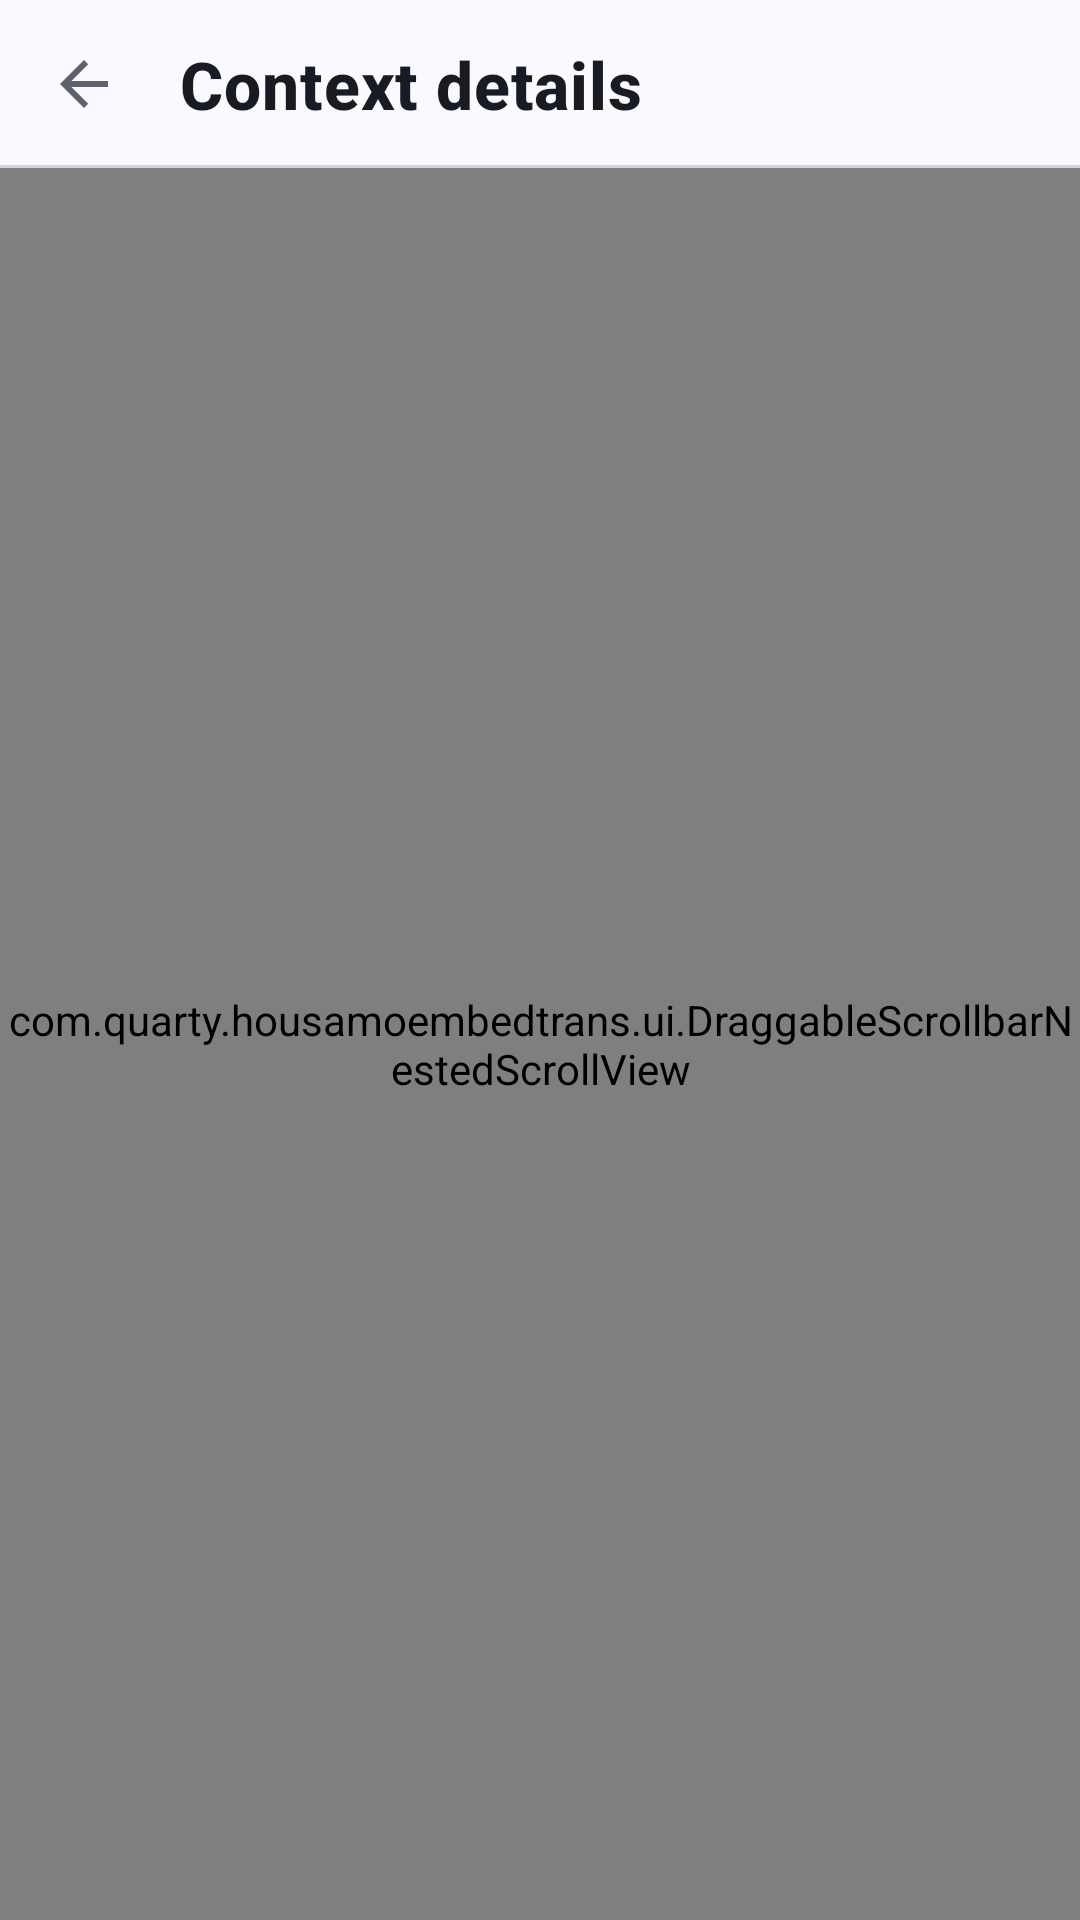

This screen was rendered from an Android layout file. Write that file and the resources it references.
<!-- AndroidManifest.xml: application theme Theme.HousamoEmbedTrans -->
<!-- res/layout/activity_context_management_detail.xml -->
<?xml version="1.0" encoding="utf-8"?>
<LinearLayout xmlns:android="http://schemas.android.com/apk/res/android"
    xmlns:app="http://schemas.android.com/apk/res-auto"
    android:id="@+id/root_context_management_detail"
    android:layout_width="match_parent"
    android:layout_height="match_parent"
    android:background="@color/het_surface"
    android:orientation="vertical">

    <com.google.android.material.appbar.MaterialToolbar
        android:id="@+id/toolbar_context_management_detail"
        style="@style/Widget.HET.DetailPrototype.Toolbar"
        android:layout_width="match_parent"
        android:layout_height="56dp"
        android:minHeight="56dp"
        app:title="@string/context_detail_context_title"
        app:navigationContentDescription="@string/back_action"
        app:navigationIcon="?attr/homeAsUpIndicator" />

    <com.quarty.housamoembedtrans.ui.DraggableScrollbarNestedScrollView
        style="@style/Widget.HET.ScrollView"
        android:id="@+id/scroll_context_management_detail"
        android:layout_width="match_parent"
        android:layout_height="0dp"
        android:layout_weight="1"
        android:clipToPadding="false"
        android:fillViewport="true">

        <LinearLayout
            android:layout_width="match_parent"
            android:layout_height="wrap_content"
            android:orientation="vertical"
            android:paddingStart="14dp"
            android:paddingTop="15dp"
            android:paddingEnd="14dp"
            android:paddingBottom="20dp">

            <TextView
                android:id="@+id/tv_context_management_detail_status"
                android:layout_width="match_parent"
                android:layout_height="wrap_content"
                android:layout_marginBottom="8dp"
                android:textAppearance="@style/TextAppearance.HET.StaticDetail.Status" />

            <LinearLayout
                android:id="@+id/container_context_management_detail"
                android:layout_width="match_parent"
                android:layout_height="wrap_content"
                android:orientation="vertical" />
        </LinearLayout>
    </com.quarty.housamoembedtrans.ui.DraggableScrollbarNestedScrollView>

    <include layout="@layout/view_page_actions" />
</LinearLayout>
<!-- res/layout/view_page_actions.xml (included above) -->
<?xml version="1.0" encoding="utf-8"?>
<LinearLayout xmlns:android="http://schemas.android.com/apk/res/android"
    android:id="@+id/page_actions"
    android:layout_width="match_parent"
    android:layout_height="@dimen/het_bottom_bar_height"
    android:background="@drawable/bg_primary_navigation"
    android:baselineAligned="false"
    android:gravity="end|center_vertical"
    android:orientation="horizontal"
    android:paddingStart="14dp"
    android:paddingEnd="14dp"
    android:visibility="gone" />
<!-- resources referenced by this layout -->
<resources>
  <color name="het_surface">#FFF9F9FF</color>
  <dimen name="het_bottom_bar_height">76dp</dimen>
  <!-- drawable bg_primary_navigation (drawable) -->
  <?xml version="1.0" encoding="utf-8"?>
  <layer-list xmlns:android="http://schemas.android.com/apk/res/android">
      <item android:top="1dp">
          <shape android:shape="rectangle">
              <solid android:color="@color/het_surface" />
          </shape>
      </item>
      <item android:height="1dp">
          <shape android:shape="rectangle">
              <solid android:color="@color/het_outline_soft" />
          </shape>
      </item>
  </layer-list>
  <string name="back_action">Back</string>
  <string name="context_detail_context_title">Context details</string>
  <style name="TextAppearance.HET.StaticDetail.Status" parent="TextAppearance.MaterialComponents.Body2">
          <item name="android:textColor">@color/het_on_surface_muted</item>
          <item name="android:textSize">12sp</item>
          <item name="android:lineSpacingMultiplier">1.4</item>
          <item name="android:includeFontPadding">false</item>
      </style>
  <style name="Widget.HET.DetailPrototype.Toolbar" parent="Widget.HET.StaticDetail.Toolbar">
          <item name="contentInsetStart">8dp</item>
          <item name="contentInsetStartWithNavigation">8dp</item>
          <item name="contentInsetEnd">8dp</item>
      </style>
  <style name="Widget.HET.ScrollView">
          <item name="android:scrollbars">none</item>
          <item name="android:fadeScrollbars">false</item>
          <item name="android:scrollbarStyle">insideOverlay</item>
          <item name="android:scrollbarSize">4dp</item>
          <item name="android:paddingEnd">0dp</item>
          <item name="android:scrollbarThumbVertical">@drawable/het_scrollbar_thumb_vertical</item>
      </style>
  <color name="het_outline_soft">#FFD0D2DC</color>
  <color name="het_on_surface_muted">#FF5F616C</color>
  <!-- drawable het_scrollbar_thumb_vertical (drawable) -->
  <?xml version="1.0" encoding="utf-8"?>
  <shape xmlns:android="http://schemas.android.com/apk/res/android"
      android:shape="rectangle">
      <corners android:radius="2dp" />
      <solid android:color="@color/het_primary_strong" />
      <size android:width="4dp" android:height="48dp" />
  </shape>
  <color name="het_primary">#FF4D5FB3</color>
  <color name="het_primary_dark">#FF34458F</color>
  <color name="white">#FFFFFFFF</color>
  <color name="het_secondary">#FF4D5FB3</color>
  <color name="het_error">#FFA72B3C</color>
  <color name="het_on_error">#FFFFFFFF</color>
  <color name="het_on_surface">#FF191B23</color>
  <style name="Widget.HET.TonalCard" parent="Widget.MaterialComponents.CardView">
          <item name="cardBackgroundColor">@color/het_surface_container</item>
          <item name="cardCornerRadius">14dp</item>
          <item name="cardElevation">0dp</item>
          <item name="strokeWidth">0dp</item>
      </style>
  <!-- drawable bg_settings_toolbar (drawable) -->
  <?xml version="1.0" encoding="utf-8"?>
  <layer-list xmlns:android="http://schemas.android.com/apk/res/android">
      <item android:bottom="1dp">
          <shape android:shape="rectangle">
              <solid android:color="@color/het_surface" />
          </shape>
      </item>
      <item
          android:height="1dp"
          android:gravity="bottom">
          <shape android:shape="rectangle">
              <solid android:color="@color/het_outline_soft" />
          </shape>
      </item>
  </layer-list>
  <style name="TextAppearance.HET.StaticDetail.ToolbarTitle" parent="TextAppearance.MaterialComponents.Headline6">
          <item name="android:textColor">@color/het_on_surface</item>
          <item name="android:textSize">22sp</item>
          <item name="android:textStyle">bold</item>
          <item name="android:includeFontPadding">false</item>
      </style>
  <color name="het_primary_strong">#FF34458F</color>
  <color name="het_surface_container">#FFEEEFF7</color>
</resources>
